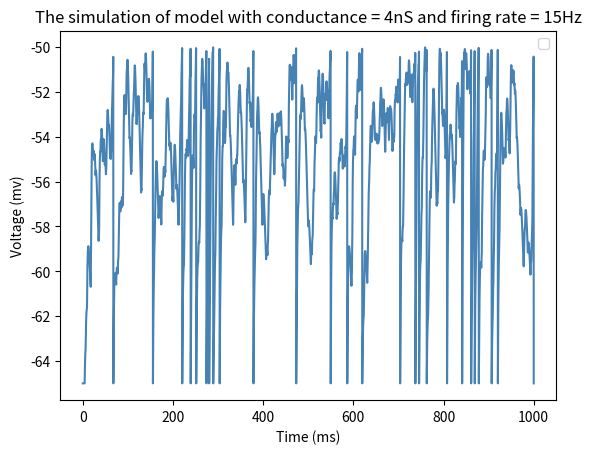

Reproduce this figure in Python.
#!/usr/bin/env python3
# -*- coding: utf-8 -*-
"""
Created on Wed May 13 10:22:25 2020

[redacted]
"""

import matplotlib.pyplot as plt
import numpy as np
import random as rand
import math

def Simulation(t, Tau_m, Tau_s, El, Vrest, Vth, Rm, Ie, g , Es, delta_s, delta_t, fire_rate, N):
    S = [0]*N
    timeSteps = int(t/delta_t)+1
    Vol=[0]*timeSteps
    Vol[0] = Vrest
    for i in range(1, timeSteps):
        for r in range(0, N):
            S[r]=S[r]-S[r]*delta_t/Tau_s
            randnum = rand.uniform(0,1)
            if (randnum < fire_rate * delta_t):
                S[r]+=delta_s
        sums = np.sum(S)
        Vol[i] = Vol[i-1]+(El-Vol[i-1]+Rm*Ie+Rm*g*sums*(Es-Vol[i-1]))*delta_t/Tau_m
        if (Vol[i] > Vth):
            Vol[i] = Vrest
    return Vol


######### Part B
    
#### Question 1

t = 1000
Tau_m = 10
El = -65
Vrest = -65
Vth = -50
Rm = math.pow(10, 11)  
Ie = 0
N = 40
g = 4*math.pow(10, -12)
delta_s = 0.5
Tau_s = 2
Es = 0
delta_t = 0.25
fire_rate = 15*math.pow(10, -3)


times= np.arange(0, t+delta_t, delta_t)
Vol= Simulation(t, Tau_m, Tau_s, El, Vrest, Vth, Rm, Ie, g , Es, delta_s, delta_t, fire_rate, N)
plt.plot(times, Vol, 'steelblue')
plt.legend(loc='best')
plt.title('The simulation of model with conductance = 4nS and firing rate = 15Hz')
plt.xlabel('Time (ms)')
plt.ylabel('Voltage (mv)')
plt.savefig('partB_Q1')
plt.show()


